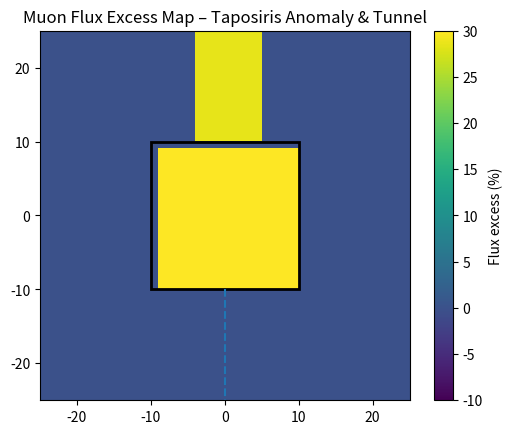

The script that saved this image:
"""
Muon tomography simulation for Taposiris Magna.

This script models muon flux attenuation through limestone for a rectangular search area
containing a 20 × 20 m void and an approximate tunnel running seaward. The
simulation computes the percentage excess in muon flux within the void relative
to the surrounding host rock and produces a heatmap showing flux excess across
the grid.  The result is saved in the `output/` directory, and the peak excess
value is printed to the console.
"""
import numpy as np
import matplotlib.pyplot as plt
import os

# Simulation parameters
GRID_SIZE = 50  # Total width and height of the grid (m)
RES = 1.0       # Grid resolution (m)
VOID_SIZE = 20  # Width and height of the void (m)
VOID_DEPTH_MIN, VOID_DEPTH_MAX = 25, 45  # Depth range of the cavity (m)
LIMESTONE_DENSITY = 2.7  # g/cm^3, approximate density of limestone
OVERBURDEN = 35  # Average overburden thickness above the void (m)
TUNNEL_REDUCTION = 10  # Reduction in overburden along the tunnel (m)

# Create coordinate grid
X, Y = np.meshgrid(
    np.arange(-GRID_SIZE / 2, GRID_SIZE / 2, RES),
    np.arange(-GRID_SIZE / 2, GRID_SIZE / 2, RES)
)

# Masks for the void and tunnel
in_void = (np.abs(X) < VOID_SIZE / 2) & (np.abs(Y) < VOID_SIZE / 2)
in_tunnel = (Y < -10) & (np.abs(X) < 5)  # Approximate straight tunnel path

# Compute overburden thickness at each grid cell
overburden = np.full(X.shape, OVERBURDEN, dtype=float)
overburden[in_void] -= (VOID_DEPTH_MAX - VOID_DEPTH_MIN)
overburden[in_tunnel] -= TUNNEL_REDUCTION

# Compute a simplified muon flux excess.  Instead of modelling the full exponential
# attenuation through rock, we approximate the percentage increase in muon counts
# relative to the average overburden thickness.  Overburden reductions (due to
# the void or tunnel) allow more muons to pass through.  The excess is
# calculated as (background_overburden - local_overburden) / background_overburden * 100.
bg_overburden = OVERBURDEN
excess = (bg_overburden - overburden) / bg_overburden * 100

# Create output directory
os.makedirs('output', exist_ok=True)

# Plot the excess map
fig, ax = plt.subplots()
img = ax.imshow(
    excess,
    extent=[-GRID_SIZE / 2, GRID_SIZE / 2, -GRID_SIZE / 2, GRID_SIZE / 2],
    vmin=-10,
    vmax=30
)
ax.set_title('Muon Flux Excess Map – Taposiris Anomaly & Tunnel')

# Draw the void boundary
void_rect = plt.Rectangle(
    (-VOID_SIZE / 2, -VOID_SIZE / 2),
    VOID_SIZE,
    VOID_SIZE,
    fill=False,
    linewidth=2
)
ax.add_patch(void_rect)

# Draw the approximate tunnel projection
ax.plot([0, 0], [-10, -GRID_SIZE / 2], linestyle='--')

# Add a colour bar (no specific colormap specified)
cb = plt.colorbar(img, ax=ax, label='Flux excess (%)')

# Save figure
fig.savefig('output/muon_sim_taposiris_2026.png', dpi=300)

print(f"Peak excess in chamber: {excess[in_void].max():.1f}%")